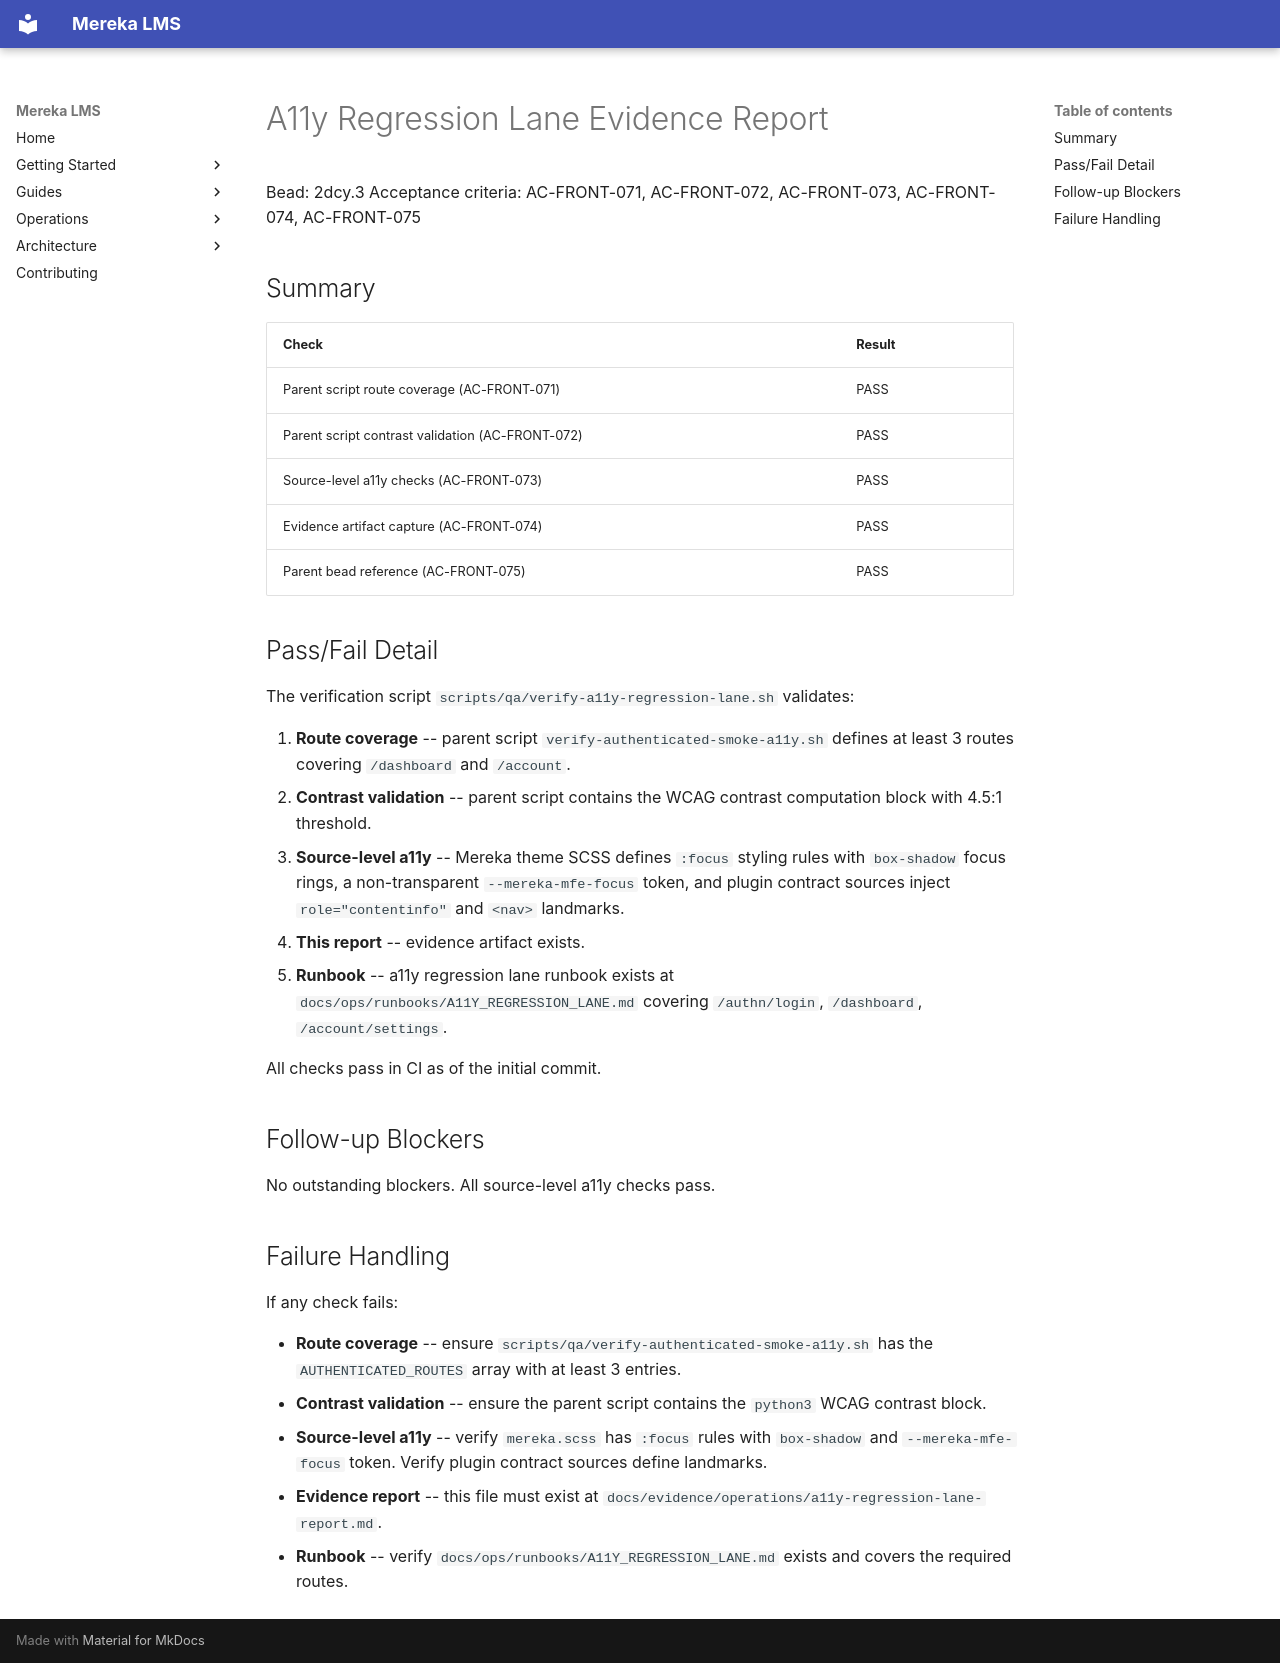

repository: lifeofgurpreet/mereka-lms-prototype · page: evidence/operations/a11y-regression-lane-report/index.html · generator: mkdocs

# A11y Regression Lane Evidence Report

Bead: 2dcy.3
Acceptance criteria: AC-FRONT-071, AC-FRONT-072, AC-FRONT-073,
AC-FRONT-074, AC-FRONT-075

## Summary

| Check | Result |
| ----- | ------ |
| Parent script route coverage (AC-FRONT-071) | PASS |
| Parent script contrast validation (AC-FRONT-072) | PASS |
| Source-level a11y checks (AC-FRONT-073) | PASS |
| Evidence artifact capture (AC-FRONT-074) | PASS |
| Parent bead reference (AC-FRONT-075) | PASS |

## Pass/Fail Detail

The verification script
`scripts/qa/verify-a11y-regression-lane.sh` validates:

1. **Route coverage** -- parent script
   `verify-authenticated-smoke-a11y.sh` defines at least 3
   routes covering `/dashboard` and `/account`.
2. **Contrast validation** -- parent script contains the WCAG
   contrast computation block with 4.5:1 threshold.
3. **Source-level a11y** -- Mereka theme SCSS defines
   `:focus` styling rules with `box-shadow` focus rings,
   a non-transparent `--mereka-mfe-focus` token, and plugin
   contract sources inject `role="contentinfo"` and `<nav>`
   landmarks.
4. **This report** -- evidence artifact exists.
5. **Runbook** -- a11y regression lane runbook exists at
   `docs/ops/runbooks/A11Y_REGRESSION_LANE.md` covering
   `/authn/login`, `/dashboard`, `/account/settings`.

All checks pass in CI as of the initial commit.

## Follow-up Blockers

No outstanding blockers. All source-level a11y checks pass.

## Failure Handling

If any check fails:

- **Route coverage** -- ensure
  `scripts/qa/verify-authenticated-smoke-a11y.sh` has the
  `AUTHENTICATED_ROUTES` array with at least 3 entries.
- **Contrast validation** -- ensure the parent script
  contains the `python3` WCAG contrast block.
- **Source-level a11y** -- verify `mereka.scss` has `:focus`
  rules with `box-shadow` and `--mereka-mfe-focus` token.
  Verify plugin contract sources define landmarks.
- **Evidence report** -- this file must exist at
  `docs/evidence/operations/a11y-regression-lane-report.md`.
- **Runbook** -- verify
  `docs/ops/runbooks/A11Y_REGRESSION_LANE.md` exists and
  covers the required routes.
